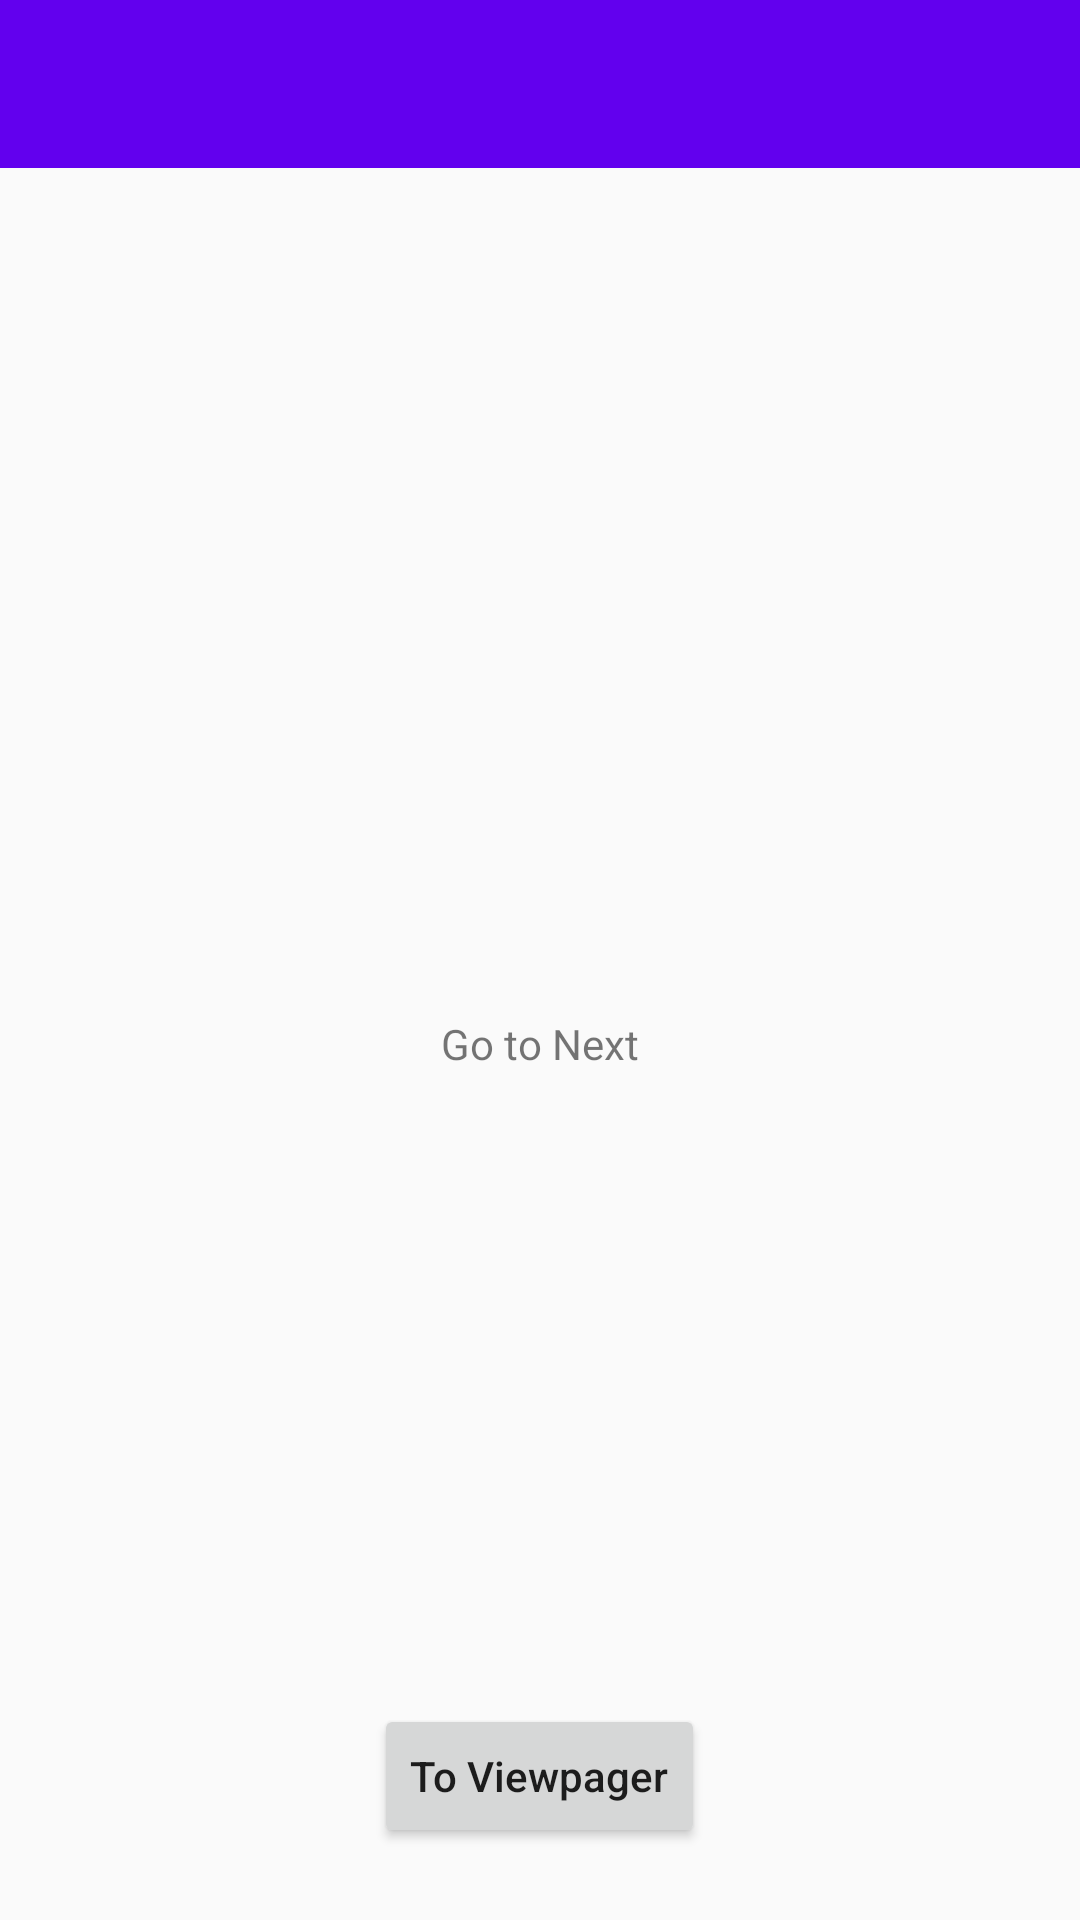

Reconstruct the res/layout file that produces this screen, plus the resources it refers to.
<!-- AndroidManifest.xml: activity theme AppTheme.OverlapSystemBar -->
<!-- res/layout/activity_top.xml -->
<?xml version="1.0" encoding="utf-8"?>
<layout xmlns:android="http://schemas.android.com/apk/res/android"
        xmlns:app="http://schemas.android.com/apk/res-auto">

    <data>

        <variable
                name="viewmodel"
                type="com.otonishi.example.mvvmviewpager.viewmodels.TopViewModel"/>

        <variable
                name="handlers"
                type="com.otonishi.example.mvvmviewpager.handlers.TopHandler"/>
    </data>

    <LinearLayout
            android:layout_width="match_parent"
            android:layout_height="match_parent"
            android:orientation="vertical">
        <android.support.design.widget.AppBarLayout
                android:layout_width="match_parent"
                android:layout_height="wrap_content">

            <android.support.v7.widget.Toolbar
                    android:id="@+id/toolbar"
                    android:layout_width="match_parent"
                    android:layout_height="wrap_content"
                    android:background="?attr/colorPrimary"
                    android:minHeight="?attr/actionBarSize"
                    android:theme="@style/Toolbar"
                    app:popupTheme="@style/ThemeOverlay.AppCompat.Light"/>
        </android.support.design.widget.AppBarLayout>

        <RelativeLayout
                android:layout_width="match_parent"
                android:layout_height="match_parent">

            <TextView
                    android:layout_width="wrap_content"
                    android:layout_height="wrap_content"
                    android:layout_centerInParent="true"
                    android:text="Go to Next"/>

            <android.support.v7.widget.AppCompatButton
                    android:text="To Viewpager"
                    android:layout_alignParentBottom="true"
                    android:layout_centerHorizontal="true"
                    android:layout_marginBottom="24dp"
                    android:layout_width="wrap_content"
                    android:layout_height="wrap_content"
                    android:textAllCaps="false"
                    android:onClick="@{() -> handlers.onClickToViewPager(viewmodel)}"/>

        </RelativeLayout>
    </LinearLayout>

</layout>
<!-- resources referenced by this layout -->
<resources>
  <style name="Toolbar" parent="ThemeOverlay.AppCompat.Dark.ActionBar" />
  <style name="AppTheme.OverlapSystemBar" parent="Base.AppTheme" />
  <style name="Base.AppTheme" parent="Theme.AppCompat.Light.NoActionBar">
          
          <item name="colorPrimary">@color/colorPrimary</item>
          <item name="colorPrimaryDark">@color/colorPrimaryDark</item>
          <item name="colorAccent">@color/colorAccent</item>
      </style>
  <!-- not gathered from this repository: default colours our renderer supplied (Android Studio template values) -->
  <color name="colorPrimary">#FF6200EE</color>
  <color name="colorPrimaryDark">#FF3700B3</color>
  <color name="colorAccent">#FF03DAC5</color>
</resources>
